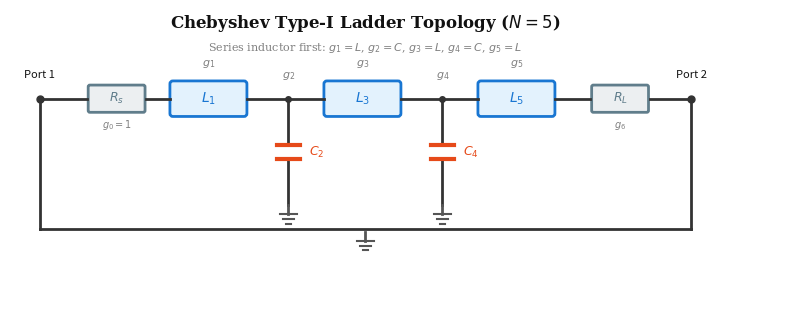

This chart was generated by the following Python code: (Note: this script raises an exception after producing the figure.)
#!/usr/bin/env python
# -*- coding: utf-8 -*-
"""
生成 Type-I 梯形滤波器拓扑结构示意图 (N=5 为例)
用于指导 Visio 绘制

拓扑:
  Rs ─┤ L1 ├─┬─┤ L3 ├─┬─┤ L5 ├─┬─ RL
              │        │        │
              C2       C4       (end)
              │        │
             GND      GND

Type-I: g1=series L, g2=shunt C, g3=series L, ...
"""

import matplotlib
matplotlib.use('Agg')
import matplotlib.pyplot as plt
import matplotlib.patches as patches
from pathlib import Path

fig, ax = plt.subplots(figsize=(8, 3.5))
ax.set_xlim(-0.5, 12.5)
ax.set_ylim(-2.5, 2.5)
ax.set_aspect('equal')
ax.axis('off')

# Colors
C_WIRE = '#333333'
C_RS = '#607D8B'
C_RL = '#607D8B'
C_L = '#1976D2'    # Blue for inductors
C_C = '#E64A19'    # Orange for capacitors
C_GND = '#555555'
C_TEXT = '#111111'
LW = 2.0

def draw_inductor(ax, x_start, x_end, y, label='', color=C_L):
    """Draw inductor symbol (coil)"""
    xm = (x_start + x_end) / 2
    w = x_end - x_start
    # Box
    rect = patches.FancyBboxPatch((x_start + 0.05, y - 0.25), w - 0.1, 0.5,
                                   boxstyle="round,pad=0.05",
                                   facecolor='#E3F2FD', edgecolor=color, linewidth=LW)
    ax.add_patch(rect)
    ax.text(xm, y, label, ha='center', va='center', fontsize=10,
            fontweight='bold', color=color, fontfamily='serif')

def draw_capacitor(ax, x, y_top, y_bot, label='', color=C_C):
    """Draw capacitor symbol (two plates)"""
    gap = 0.12
    plate_w = 0.4
    ym = (y_top + y_bot) / 2
    # top wire
    ax.plot([x, x], [y_top, ym + gap], color=C_WIRE, linewidth=LW)
    # bottom wire
    ax.plot([x, x], [ym - gap, y_bot], color=C_WIRE, linewidth=LW)
    # plates
    ax.plot([x - plate_w/2, x + plate_w/2], [ym + gap, ym + gap],
            color=color, linewidth=LW + 1)
    ax.plot([x - plate_w/2, x + plate_w/2], [ym - gap, ym - gap],
            color=color, linewidth=LW + 1)
    ax.text(x + 0.35, ym, label, ha='left', va='center', fontsize=9,
            color=color, fontfamily='serif')

def draw_gnd(ax, x, y):
    """Draw ground symbol"""
    w = 0.3
    ax.plot([x, x], [y, y - 0.15], color=C_GND, linewidth=LW)
    for i, factor in enumerate([1.0, 0.65, 0.3]):
        yy = y - 0.15 - i * 0.08
        ax.plot([x - w/2 * factor, x + w/2 * factor], [yy, yy],
                color=C_GND, linewidth=1.5)

def draw_resistor(ax, x_start, x_end, y, label='', color=C_RS):
    """Draw resistor box"""
    xm = (x_start + x_end) / 2
    w = x_end - x_start
    rect = patches.FancyBboxPatch((x_start + 0.05, y - 0.2), w - 0.1, 0.4,
                                   boxstyle="round,pad=0.03",
                                   facecolor='#ECEFF1', edgecolor=color, linewidth=LW)
    ax.add_patch(rect)
    ax.text(xm, y, label, ha='center', va='center', fontsize=9,
            fontweight='bold', color=color, fontfamily='serif')

# Main signal line y=1.0
y_main = 1.0
y_gnd = -1.2

# Source
ax.plot([0, 0.8], [y_main, y_main], color=C_WIRE, linewidth=LW)
ax.text(0.0, y_main + 0.35, 'Port 1', ha='center', fontsize=8, color=C_TEXT)
# Dot at source
ax.plot(0, y_main, 'o', color=C_WIRE, markersize=5)

# Rs
draw_resistor(ax, 0.8, 1.8, y_main, '$R_s$', C_RS)
ax.text(1.3, y_main - 0.5, '$g_0 = 1$', ha='center', fontsize=7, color='gray', style='italic')

# Wire to L1
ax.plot([1.8, 2.2], [y_main, y_main], color=C_WIRE, linewidth=LW)

# L1 (series inductor)
draw_inductor(ax, 2.2, 3.5, y_main, '$L_1$')
ax.text(2.85, y_main + 0.55, '$g_1$', ha='center', fontsize=8, color='gray', style='italic')

# Wire L1 to node
ax.plot([3.5, 4.2], [y_main, y_main], color=C_WIRE, linewidth=LW)
# Node dot
ax.plot(4.2, y_main, 'o', color=C_WIRE, markersize=4)

# C2 (shunt capacitor)
draw_capacitor(ax, 4.2, y_main, y_gnd + 0.4, '$C_2$')
ax.text(4.2, y_main + 0.35, '$g_2$', ha='center', fontsize=8, color='gray', style='italic')
draw_gnd(ax, 4.2, y_gnd + 0.4)

# Wire to L3
ax.plot([4.2, 4.8], [y_main, y_main], color=C_WIRE, linewidth=LW)

# L3 (series inductor)
draw_inductor(ax, 4.8, 6.1, y_main, '$L_3$')
ax.text(5.45, y_main + 0.55, '$g_3$', ha='center', fontsize=8, color='gray', style='italic')

# Wire L3 to node
ax.plot([6.1, 6.8], [y_main, y_main], color=C_WIRE, linewidth=LW)
# Node dot
ax.plot(6.8, y_main, 'o', color=C_WIRE, markersize=4)

# C4 (shunt capacitor)
draw_capacitor(ax, 6.8, y_main, y_gnd + 0.4, '$C_4$')
ax.text(6.8, y_main + 0.35, '$g_4$', ha='center', fontsize=8, color='gray', style='italic')
draw_gnd(ax, 6.8, y_gnd + 0.4)

# Wire to L5
ax.plot([6.8, 7.4], [y_main, y_main], color=C_WIRE, linewidth=LW)

# L5 (series inductor)
draw_inductor(ax, 7.4, 8.7, y_main, '$L_5$')
ax.text(8.05, y_main + 0.55, '$g_5$', ha='center', fontsize=8, color='gray', style='italic')

# Wire to RL
ax.plot([8.7, 9.3], [y_main, y_main], color=C_WIRE, linewidth=LW)

# RL
draw_resistor(ax, 9.3, 10.3, y_main, '$R_L$', C_RL)
ax.text(9.8, y_main - 0.5, '$g_6$', ha='center', fontsize=7, color='gray', style='italic')

# Wire to port 2
ax.plot([10.3, 11.0], [y_main, y_main], color=C_WIRE, linewidth=LW)
ax.text(11.0, y_main + 0.35, 'Port 2', ha='center', fontsize=8, color=C_TEXT)
ax.plot(11.0, y_main, 'o', color=C_WIRE, markersize=5)

# Ground return line
ax.plot([0, 0], [y_main, y_gnd], color=C_WIRE, linewidth=LW)
ax.plot([0, 11.0], [y_gnd, y_gnd], color=C_WIRE, linewidth=LW)
ax.plot([11.0, 11.0], [y_gnd, y_main], color=C_WIRE, linewidth=LW)
draw_gnd(ax, 5.5, y_gnd - 0.05)

# Title annotation
ax.text(5.5, 2.2, 'Chebyshev Type-I Ladder Topology ($N=5$)',
        ha='center', fontsize=12, fontweight='bold', color=C_TEXT, fontfamily='serif')
ax.text(5.5, 1.8, 'Series inductor first: $g_1{=}L$, $g_2{=}C$, $g_3{=}L$, $g_4{=}C$, $g_5{=}L$',
        ha='center', fontsize=8, color='gray', fontfamily='serif')

fig.tight_layout()

save_dir = Path(__file__).parent / 'paper_materials' / 'figures'
save_dir.mkdir(parents=True, exist_ok=True)
fig.savefig(save_dir / 'type1_topology.pdf', bbox_inches='tight')
fig.savefig(save_dir / 'type1_topology.png', bbox_inches='tight')
plt.close(fig)
print(f"Saved: {save_dir / 'type1_topology.pdf'}")
print(f"Saved: {save_dir / 'type1_topology.png'}")
